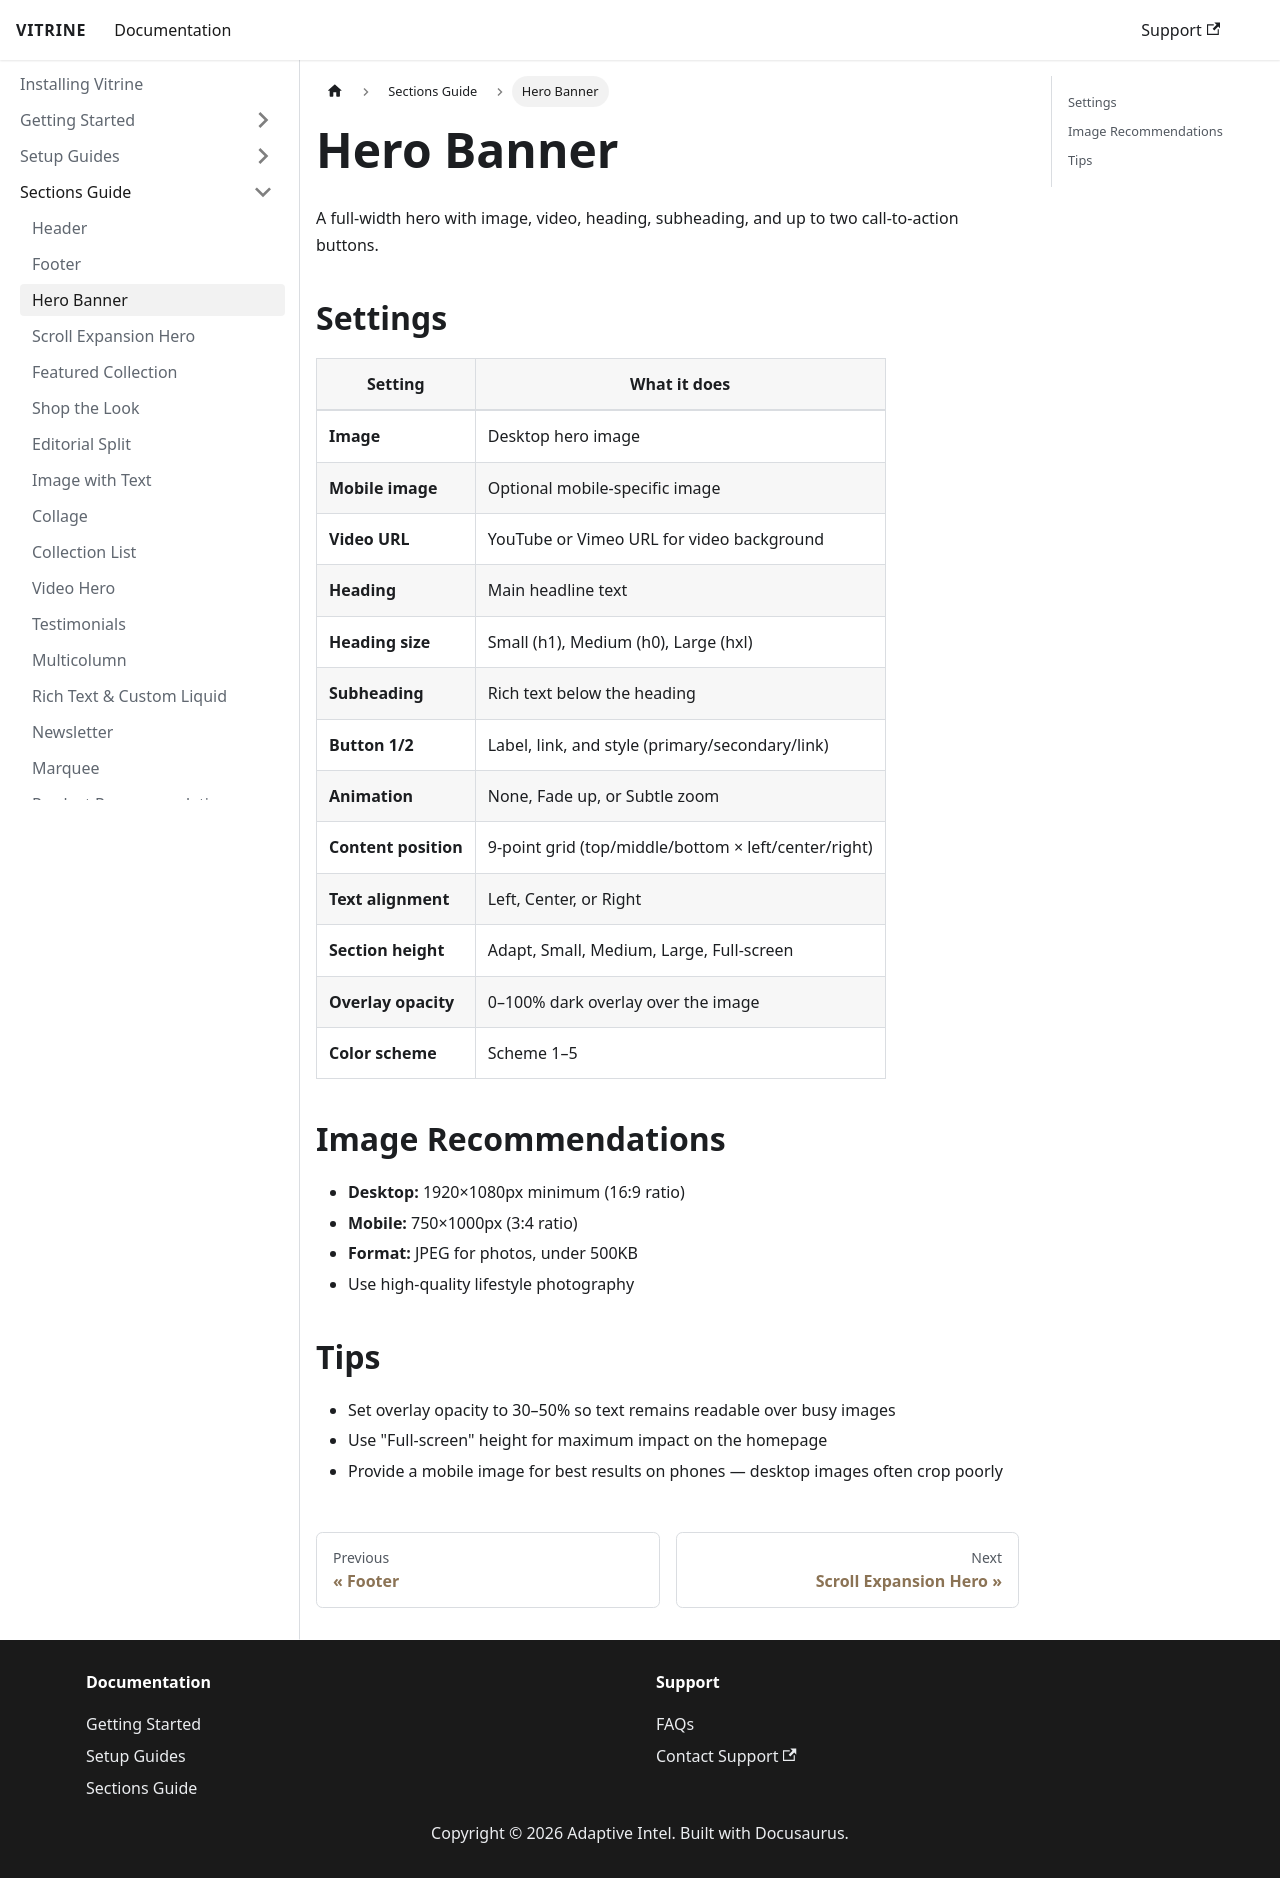

repository: Prodestinados/vitrine-theme-docs · page: sections-guide/hero-banner/index.html · generator: docusaurus

# Hero Banner

A full-width hero with image, video, heading, subheading, and up to two call-to-action buttons.

## Settings

| Setting | What it does |
|---------|-------------|
| **Image** | Desktop hero image |
| **Mobile image** | Optional mobile-specific image |
| **Video URL** | YouTube or Vimeo URL for video background |
| **Heading** | Main headline text |
| **Heading size** | Small (h1), Medium (h0), Large (hxl) |
| **Subheading** | Rich text below the heading |
| **Button 1/2** | Label, link, and style (primary/secondary/link) |
| **Animation** | None, Fade up, or Subtle zoom |
| **Content position** | 9-point grid (top/middle/bottom × left/center/right) |
| **Text alignment** | Left, Center, or Right |
| **Section height** | Adapt, Small, Medium, Large, Full-screen |
| **Overlay opacity** | 0–100% dark overlay over the image |
| **Color scheme** | Scheme 1–5 |

## Image Recommendations

- **Desktop:** 1920×1080px minimum (16:9 ratio)
- **Mobile:** 750×1000px (3:4 ratio)
- **Format:** JPEG for photos, under 500KB
- Use high-quality lifestyle photography

## Tips

- Set overlay opacity to 30–50% so text remains readable over busy images
- Use "Full-screen" height for maximum impact on the homepage
- Provide a mobile image for best results on phones — desktop images often crop poorly
